6-way image classification set "gmapsdatasetsss" from GitHub (sirius-siri/Terrain_Recognition); label vocabulary: grass, rocky terrain, salt marsh, sandy terrain, snow rocky terrain, water marsh.

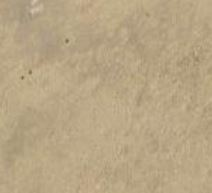
Label: sandy terrain

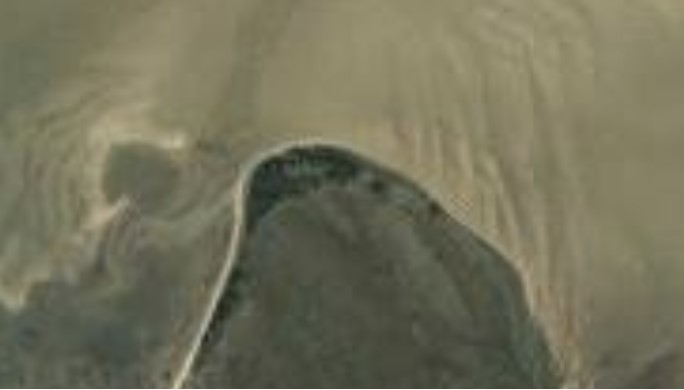
Label: salt marsh

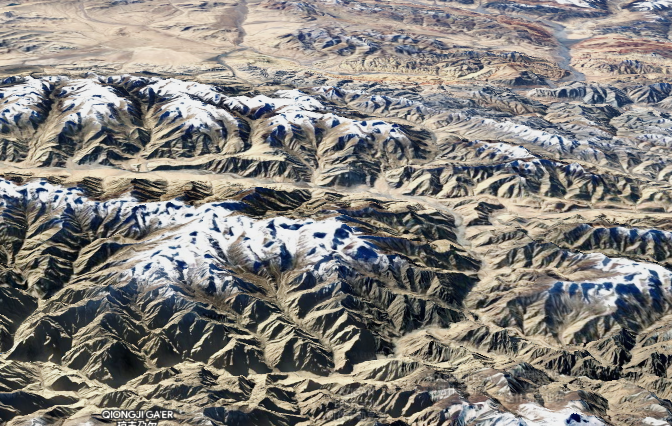
Label: snow rocky terrain

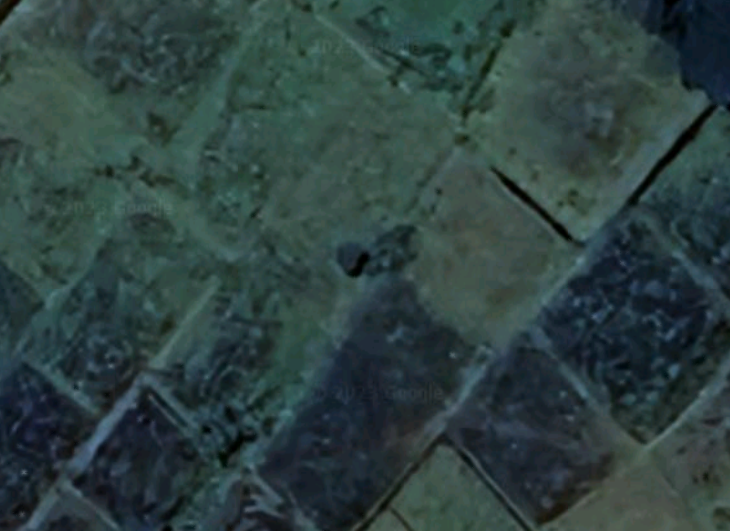
Label: grass

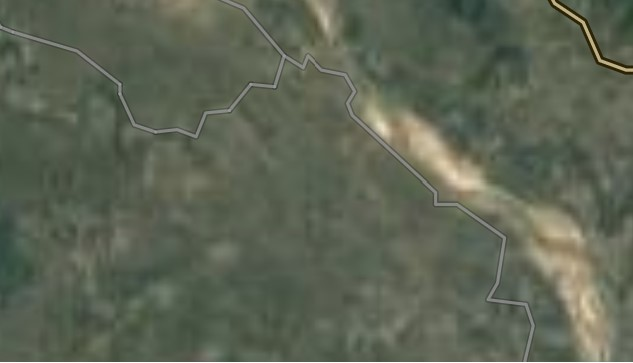
Label: water marsh

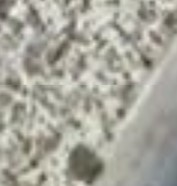
Label: salt marsh
